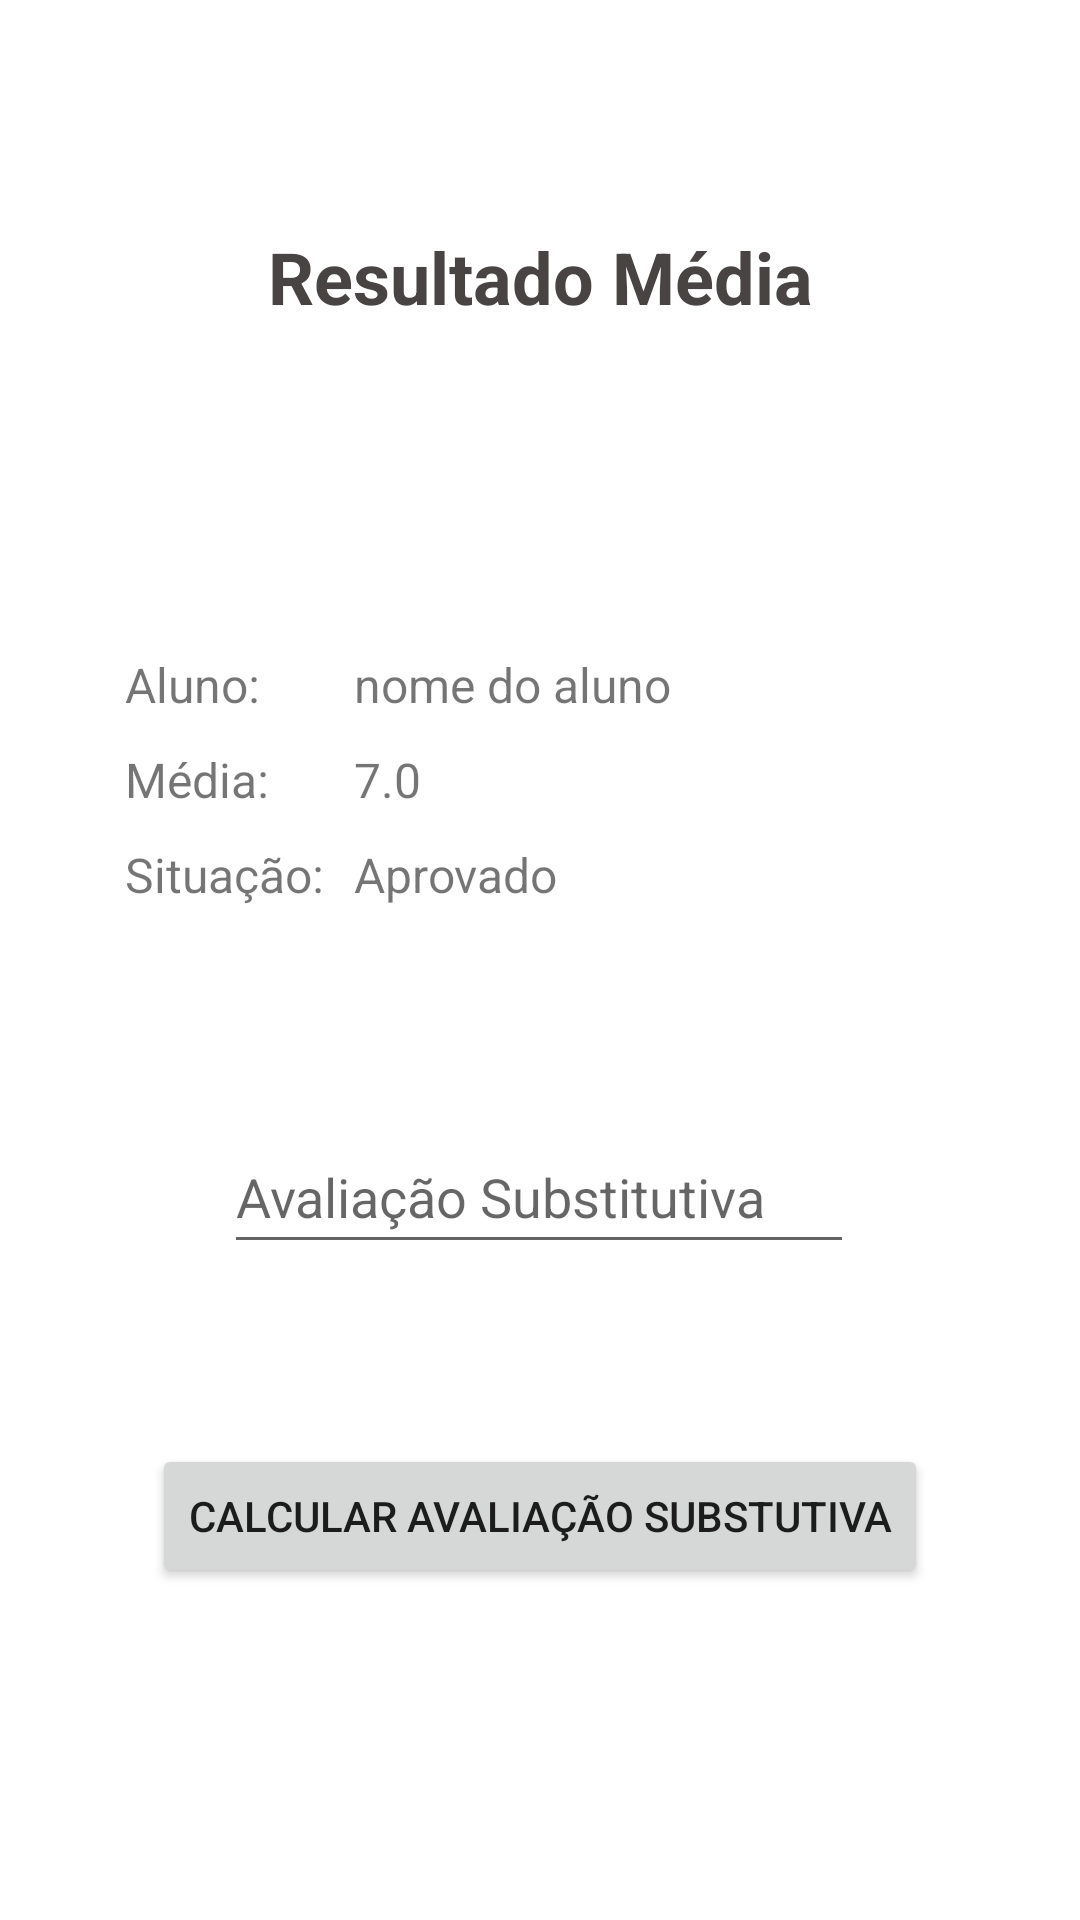

This screen was rendered from an Android layout file. Write that file and the resources it references.
<!-- AndroidManifest.xml: application theme Theme.CalculoMediaDisciplina -->
<!-- res/layout/activity_resultado_media.xml -->
<?xml version="1.0" encoding="utf-8"?>
<androidx.constraintlayout.widget.ConstraintLayout xmlns:android="http://schemas.android.com/apk/res/android"
    xmlns:app="http://schemas.android.com/apk/res-auto"
    xmlns:tools="http://schemas.android.com/tools"
    android:layout_width="match_parent"
    android:layout_height="match_parent"
    tools:context=".ResultadoMedia">

    <TableLayout
        android:id="@+id/tableLayout"
        android:layout_width="287dp"
        android:layout_height="113dp"
        android:layout_marginTop="104dp"
        app:layout_constraintEnd_toEndOf="parent"
        app:layout_constraintStart_toStartOf="parent"
        app:layout_constraintTop_toBottomOf="@+id/textView2">

        <TableRow
            android:layout_width="match_parent"
            android:layout_height="match_parent">

            <TextView
                android:id="@+id/textViewAluno5"
                android:layout_width="wrap_content"
                android:layout_height="wrap_content"
                android:padding="5dip"
                android:text="Aluno:"
                android:textAlignment="textEnd"
                android:textSize="16sp" />

            <TextView
                android:id="@+id/textViewAlunoMedia"
                android:layout_width="wrap_content"
                android:layout_height="wrap_content"
                android:padding="5dip"
                android:text="nome do aluno"
                android:textSize="16sp" />

        </TableRow>

        <TableRow
            android:layout_width="match_parent"
            android:layout_height="match_parent">

            <TextView
                android:id="@+id/textViewMedia3"
                android:layout_width="wrap_content"
                android:layout_height="wrap_content"
                android:padding="5dip"
                android:text="Média:"
                android:textAlignment="textEnd"
                android:textSize="16sp" />

            <TextView
                android:id="@+id/textViewMediaMedia"
                android:layout_width="wrap_content"
                android:layout_height="wrap_content"
                android:padding="5dip"
                android:text="7.0"
                android:textSize="16sp" />

        </TableRow>

        <TableRow
            android:layout_width="match_parent"
            android:layout_height="match_parent">

            <TextView
                android:id="@+id/textViewSituacao3"
                android:layout_width="wrap_content"
                android:layout_height="wrap_content"
                android:padding="5dip"
                android:text="Situação:"
                android:textAlignment="textEnd"
                android:textSize="16sp" />

            <TextView
                android:id="@+id/textViewSituacaoMedia"
                android:layout_width="wrap_content"
                android:layout_height="wrap_content"
                android:padding="5dip"
                android:text="Aprovado"
                android:textSize="16sp" />

        </TableRow>

    </TableLayout>

    <TextView
        android:id="@+id/textView2"
        android:layout_width="wrap_content"
        android:layout_height="wrap_content"
        android:layout_marginTop="76dp"
        android:text="Resultado Média"
        android:textColor="#494444"
        android:textSize="24sp"
        android:textStyle="bold"
        app:layout_constraintEnd_toEndOf="parent"
        app:layout_constraintStart_toStartOf="parent"
        app:layout_constraintTop_toTopOf="parent" />

    <EditText
        android:id="@+id/editTextAvalicaoSubstitutiva"
        android:layout_width="wrap_content"
        android:layout_height="wrap_content"
        android:layout_marginTop="48dp"
        android:ems="10"
        android:enabled="true"
        android:hint="Avaliação Substitutiva"
        android:inputType="number"
        android:minHeight="48dp"
        app:layout_constraintEnd_toEndOf="parent"
        app:layout_constraintHorizontal_bias="0.497"
        app:layout_constraintStart_toStartOf="parent"
        app:layout_constraintTop_toBottomOf="@+id/tableLayout" />

    <Button
        android:id="@+id/buttonCalcularAS"
        android:layout_width="wrap_content"
        android:layout_height="wrap_content"
        android:layout_marginTop="60dp"
        android:text="Calcular Avaliação Substutiva"
        app:layout_constraintEnd_toEndOf="parent"
        app:layout_constraintStart_toStartOf="parent"
        app:layout_constraintTop_toBottomOf="@+id/editTextAvalicaoSubstitutiva" />

</androidx.constraintlayout.widget.ConstraintLayout>
<!-- resources referenced by this layout -->
<resources>
  <style name="Theme.CalculoMediaDisciplina" parent="Theme.MaterialComponents.DayNight.DarkActionBar">
          
          <item name="colorPrimary">@color/purple_500</item>
          <item name="colorPrimaryVariant">@color/purple_700</item>
          <item name="colorOnPrimary">@color/white</item>
          
          <item name="colorSecondary">@color/teal_200</item>
          <item name="colorSecondaryVariant">@color/teal_700</item>
          <item name="colorOnSecondary">@color/black</item>
          
          <item name="android:statusBarColor">?attr/colorPrimaryVariant</item>
          
      </style>
  <!-- not gathered from this repository: default colours our renderer supplied (Android Studio template values) -->
  <color name="purple_500">#FF6200EE</color>
  <color name="purple_700">#FF3700B3</color>
  <color name="teal_200">#FF03DAC5</color>
  <color name="teal_700">#FF018786</color>
  <color name="black">#FF000000</color>
  <color name="white">#FFFFFFFF</color>
</resources>
